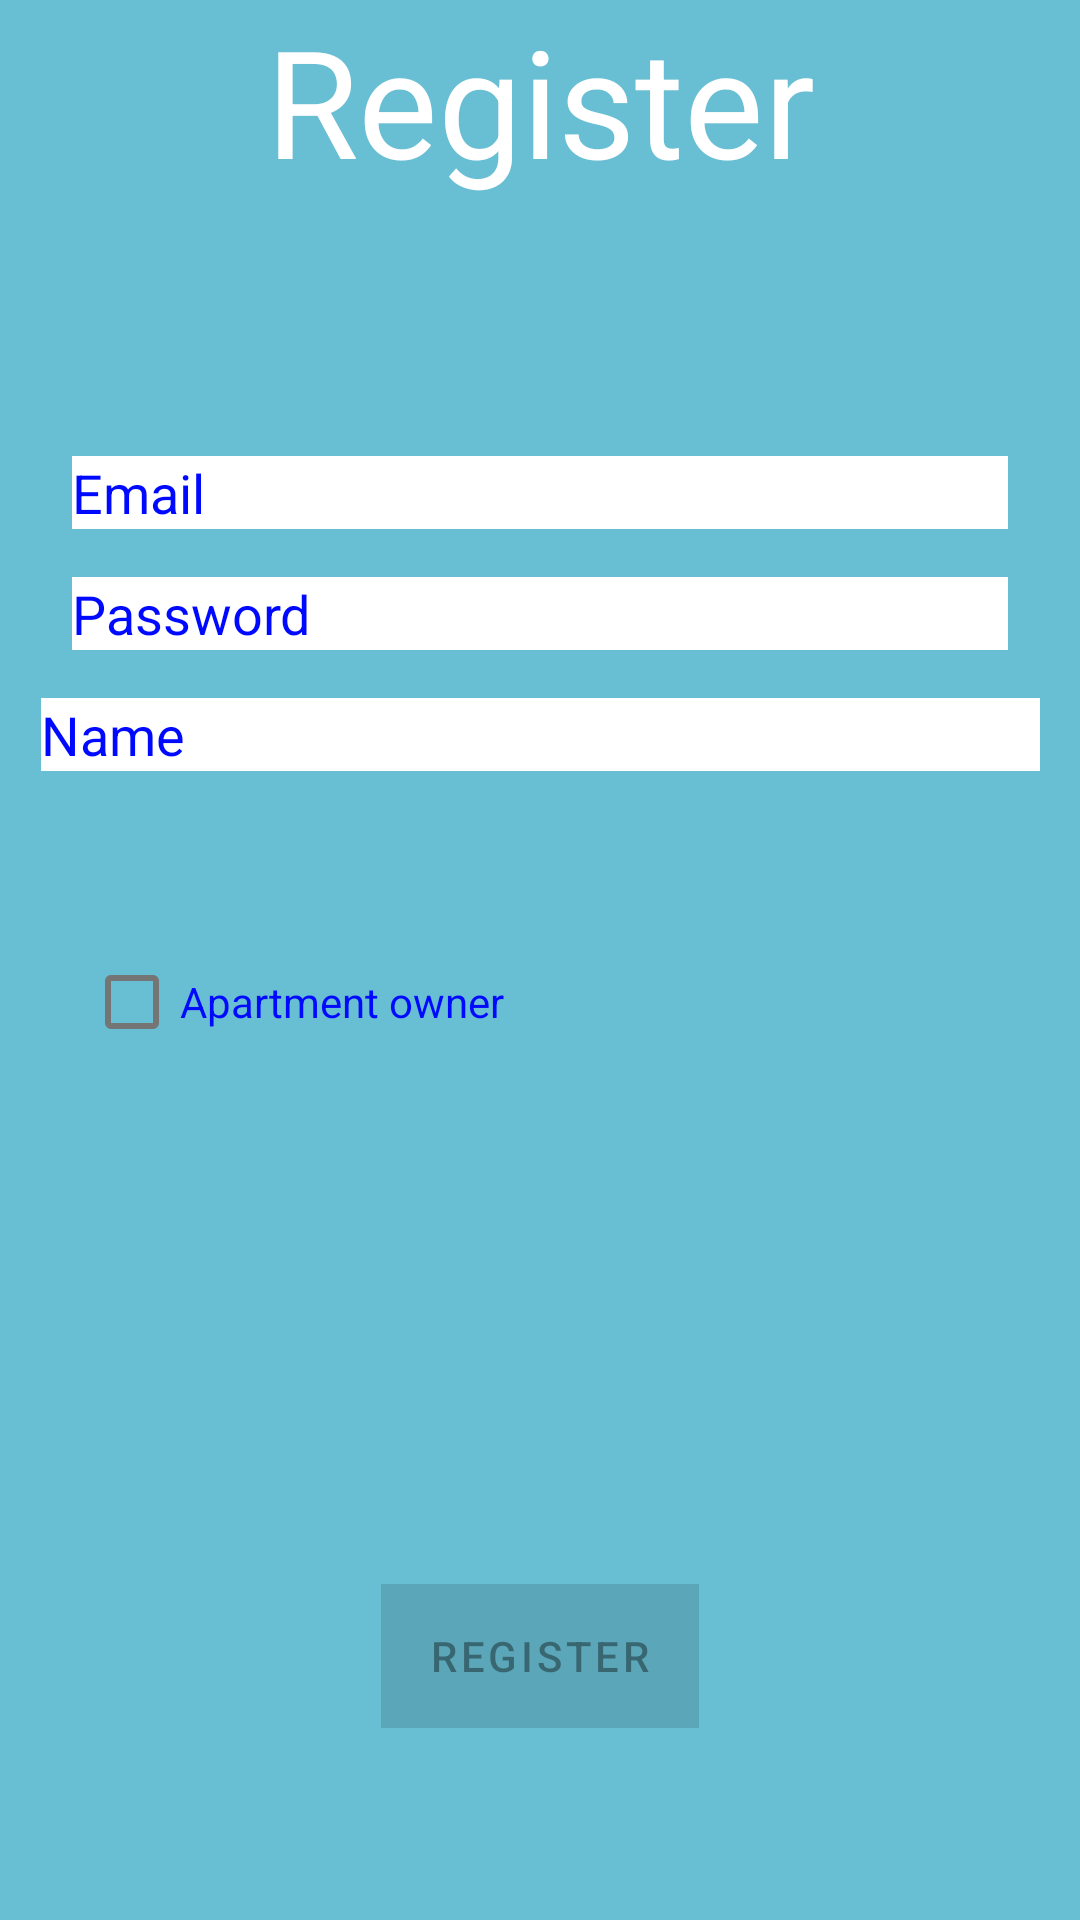

Android layout source for this screen:
<!-- AndroidManifest.xml: activity theme Theme.Sublet4U.NoActionBar -->
<!-- res/layout/activity_register.xml -->
<?xml version="1.0" encoding="utf-8"?>
<androidx.coordinatorlayout.widget.CoordinatorLayout xmlns:android="http://schemas.android.com/apk/res/android"
    xmlns:app="http://schemas.android.com/apk/res-auto"
    xmlns:tools="http://schemas.android.com/tools"
    android:layout_width="match_parent"
    android:layout_height="match_parent"
    tools:context=".ui.login.RegisterActivity">

    <androidx.constraintlayout.widget.ConstraintLayout
        android:id="@+id/container"
        android:layout_width="match_parent"
        android:layout_height="match_parent"
        android:paddingLeft="@dimen/activity_horizontal_margin"
        android:paddingTop="@dimen/activity_vertical_margin"
        android:paddingRight="@dimen/activity_horizontal_margin"
        android:paddingBottom="@dimen/activity_vertical_margin"
        android:background="#68bed2"
        tools:context=".ui.login.LoginActivity">

        <TextView
            android:id="@+id/headline"
            android:layout_width="match_parent"
            android:layout_height="wrap_content"
            android:gravity="center"
            android:text="Register"
            android:textSize="50dp"
            android:textColor="@color/white"
            tools:layout_editor_absoluteX="16dp"
            tools:layout_editor_absoluteY="46dp"
            tools:ignore="MissingConstraints" />

        <EditText
            android:id="@+id/username"
            android:layout_width="0dp"
            android:layout_height="wrap_content"
            android:layout_marginStart="24dp"
            android:layout_marginTop="152dp"
            android:layout_marginEnd="24dp"
            android:autofillHints="@string/prompt_email"
            android:background="@color/white"
            android:hint="@string/prompt_email"
            android:inputType="textEmailAddress"
            android:selectAllOnFocus="true"
            android:textColor="#0009ff"
            android:textColorHint="#0009ff"
            app:layout_constraintEnd_toEndOf="parent"
            app:layout_constraintHorizontal_bias="0.625"
            app:layout_constraintStart_toStartOf="parent"
            app:layout_constraintTop_toTopOf="parent" />

        <EditText
            android:id="@+id/password"
            android:layout_width="0dp"
            android:layout_height="wrap_content"
            android:layout_marginStart="24dp"
            android:layout_marginTop="16dp"
            android:layout_marginEnd="24dp"
            android:autofillHints="@string/prompt_password"
            android:background="@color/white"
            android:hint="@string/prompt_password"
            android:imeActionLabel="@string/action_sign_in_short"
            android:imeOptions="actionDone"
            android:inputType="textPassword"
            android:selectAllOnFocus="true"
            android:textColor="#0009ff"
            android:textColorHint="#0009ff"
            app:layout_constraintEnd_toEndOf="parent"
            app:layout_constraintHorizontal_bias="0.625"
            app:layout_constraintStart_toStartOf="parent"
            app:layout_constraintTop_toBottomOf="@+id/username" />

        <Button
            android:id="@+id/register"
            android:layout_width="wrap_content"
            android:layout_height="wrap_content"
            android:layout_gravity="start"
            android:layout_marginStart="48dp"
            android:layout_marginTop="16dp"
            android:layout_marginEnd="48dp"
            android:layout_marginBottom="64dp"
            android:background="@color/purple_500"
            android:enabled="false"
            android:text="@string/action_register"
            app:layout_constraintBottom_toBottomOf="parent"
            app:layout_constraintEnd_toEndOf="parent"
            app:layout_constraintStart_toStartOf="parent"
            app:layout_constraintTop_toBottomOf="@+id/password"
            app:layout_constraintVertical_bias="1.0" />

        <CheckBox
            android:id="@+id/owner"
            android:layout_width="wrap_content"
            android:layout_height="wrap_content"
            android:layout_marginStart="28dp"
            android:layout_marginTop="13dp"
            android:enabled="true"
            android:text="Apartment owner"
            android:textColor="#0009ff"
            app:layout_constraintBottom_toTopOf="@+id/register"
            app:layout_constraintStart_toStartOf="parent"
            app:layout_constraintTop_toBottomOf="@+id/disName"
            app:layout_constraintVertical_bias="0.19" />

        <EditText
            android:id="@+id/disName"
            android:layout_width="333dp"
            android:layout_height="wrap_content"
            android:layout_marginTop="16dp"
            android:background="@color/white"
            android:textColor="#0009ff"
            android:textColorHint="#0009ff"
            android:ems="10"
            android:inputType="textPersonName"
            android:hint="Name"
            android:maxLength="10"
            app:layout_constraintEnd_toEndOf="parent"
            app:layout_constraintStart_toStartOf="parent"
            app:layout_constraintTop_toBottomOf="@+id/password" />
    </androidx.constraintlayout.widget.ConstraintLayout>
</androidx.coordinatorlayout.widget.CoordinatorLayout>
<!-- resources referenced by this layout -->
<resources>
  <string name="action_register">Register</string>
  <string name="action_sign_in_short">Sign in</string>
  <string name="prompt_email">Email</string>
  <string name="prompt_password">Password</string>
  <style name="Theme.Sublet4U.NoActionBar">
          <item name="windowActionBar">false</item>
          <item name="windowNoTitle">true</item>
      </style>
  <!-- not gathered from this repository: default colours our renderer supplied (Android Studio template values) -->
  <color name="purple_500">#FF6200EE</color>
  <color name="white">#FFFFFFFF</color>
</resources>
